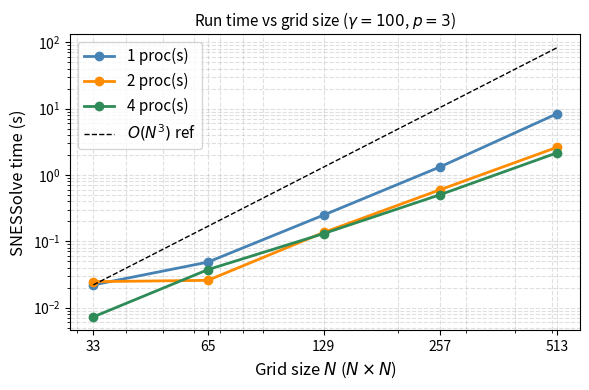
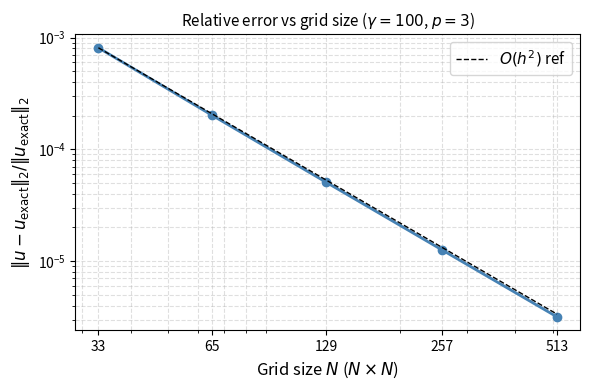

Write Python code to recreate these figures, in order.
import matplotlib.pyplot as plt
import numpy as np

data = [
    (2, 1,  33,  2.1924e-02, 0.000809754, 2),
    (2, 2,  33,  2.4570e-02, 0.000809754, 2),
    (2, 4,  33,  7.2220e-03, 0.000809754, 2),
    (3, 1,  65,  4.8361e-02, 0.000202508, 2),
    (3, 2,  65,  2.5707e-02, 0.000202508, 2),
    (3, 4,  65,  3.7250e-02, 0.000202508, 2),
    (4, 1, 129,  2.4773e-01, 5.06487e-05, 2),
    (4, 2, 129,  1.3535e-01, 5.06487e-05, 2),
    (4, 4, 129,  1.3021e-01, 5.06487e-05, 2),
    (5, 1, 257,  1.3194e+00, 1.26657e-05, 2),
    (5, 2, 257,  5.9666e-01, 1.26657e-05, 2),
    (5, 4, 257,  5.0224e-01, 1.26657e-05, 2),
    (6, 1, 513,  8.3289e+00, 3.16693e-06, 2),
    (6, 2, 513,  2.5998e+00, 3.16693e-06, 2),
    (6, 4, 513,  2.1458e+00, 3.16693e-06, 2),
]

refines = sorted(set(d[0] for d in data))
nprocs  = sorted(set(d[1] for d in data))
grids   = {d[0]: d[2] for d in data}
colors  = {1: 'steelblue', 2: 'darkorange', 4: 'seagreen'}

times  = {p: [] for p in nprocs}
errors = {p: [] for p in nprocs}
sizes  = []

for r in refines:
    sizes.append(grids[r])
    for p in nprocs:
        row = next(d for d in data if d[0]==r and d[1]==p)
        times[p].append(row[3])
        errors[p].append(row[4])

sizes = np.array(sizes)

# Figure 1 : run time vs grid size 
fig, ax = plt.subplots(figsize=(6, 4))
for p in nprocs:
    ax.loglog(sizes, times[p], 'o-', color=colors[p],
              linewidth=2, markersize=6, label=f'{p} proc(s)')

ref_x = np.array([sizes[0], sizes[-1]])
ref_y = times[1][0] * (ref_x / sizes[0])**3
ax.loglog(ref_x, ref_y, 'k--', linewidth=1, label=r'$O(N^3)$ ref')

ax.set_xlabel('Grid size $N$ ($N \\times N$)', fontsize=12)
ax.set_ylabel('SNESSolve time (s)', fontsize=12)
ax.set_title('Run time vs grid size ($\\gamma=100$, $p=3$)', fontsize=11)
ax.set_xticks(sizes)
ax.set_xticklabels([str(s) for s in sizes])
ax.legend(fontsize=11)
ax.grid(True, which='both', linestyle='--', alpha=0.4)
plt.tight_layout()
plt.savefig('scaling_time.png', dpi=150)

# Figure 2 : relative error vs grid size 
fig, ax = plt.subplots(figsize=(6, 4))
ax.loglog(sizes, errors[1], 'o-', color='steelblue', linewidth=2, markersize=6)

ref_y2 = errors[1][0] * (sizes[0] / sizes)**2
ax.loglog(sizes, ref_y2, 'k--', linewidth=1, label=r'$O(h^2)$ ref')

ax.set_xlabel('Grid size $N$ ($N \\times N$)', fontsize=12)
ax.set_ylabel(r'$\|u - u_{\mathrm{exact}}\|_2 / \|u_{\mathrm{exact}}\|_2$', fontsize=12)
ax.set_title(r'Relative error vs grid size ($\gamma=100$, $p=3$)', fontsize=11)
ax.set_xticks(sizes)
ax.set_xticklabels([str(s) for s in sizes])
ax.legend(fontsize=11)
ax.grid(True, which='both', linestyle='--', alpha=0.4)
plt.tight_layout()
plt.savefig('scaling_error.png', dpi=150)

plt.show()

# Print table
print(f"{'Grid':>8} {'NProc':>6} {'Time (s)':>10} {'Rel error':>12} {'Newton':>7}")
print("-" * 50)
for d in data:
    refine, nproc, grid, t, err, nit = d
    print(f"{grid:>5}x{grid:<3} {nproc:>6} {t:>10.4f} {err:>12.2e} {nit:>7}")
